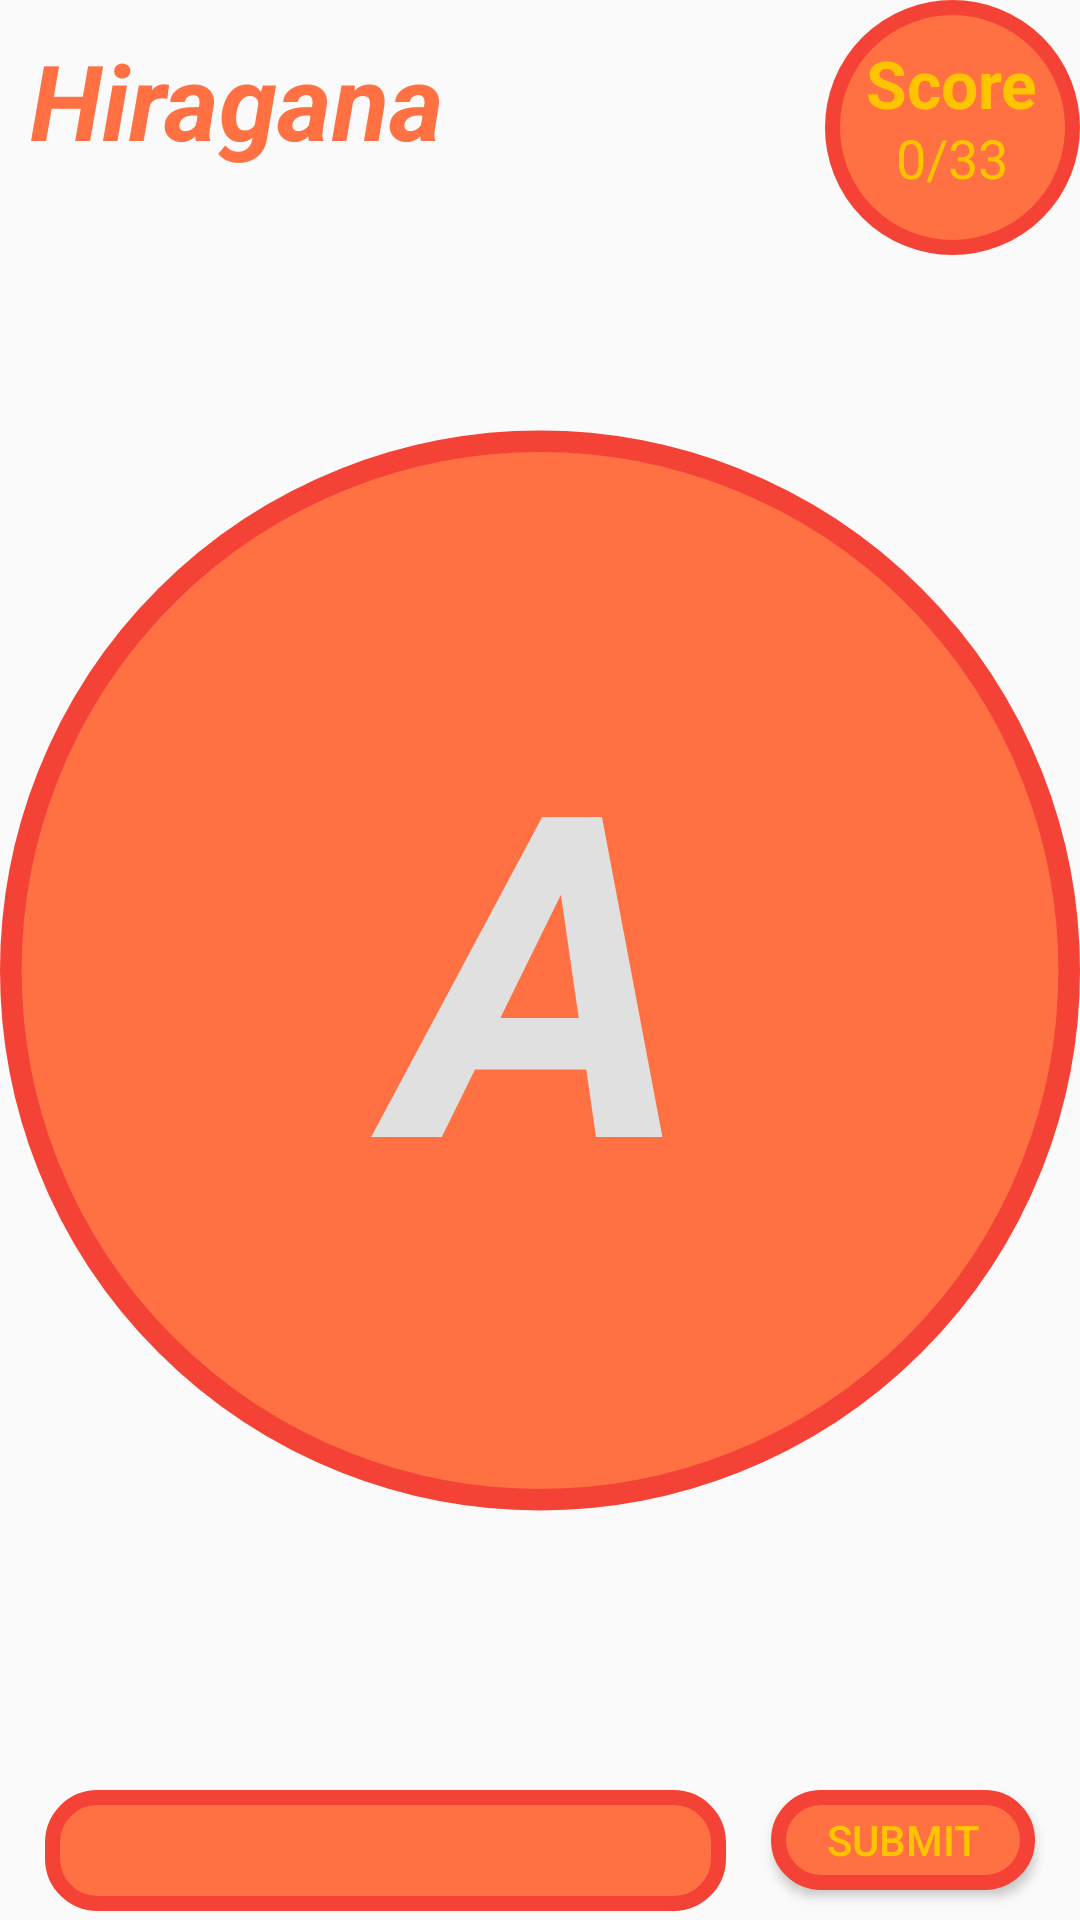

This screen was rendered from an Android layout file. Write that file and the resources it references.
<!-- AndroidManifest.xml: activity theme AppTheme -->
<!-- res/layout/activity_main.xml -->
<?xml version="1.0" encoding="utf-8"?>
<RelativeLayout xmlns:android="http://schemas.android.com/apk/res/android"
    xmlns:tools="http://schemas.android.com/tools"
    android:layout_width="match_parent"
    android:layout_height="match_parent"
    tools:context=".activity.MainActivity">

    <TextView
        android:id="@+id/txt_title"
        android:layout_width="wrap_content"
        android:layout_height="wrap_content"
        android:layout_alignParentLeft="true"
        android:layout_alignParentStart="true"
        android:layout_alignParentTop="true"
        android:layout_marginLeft="10dp"
        android:layout_marginTop="10dp"
        android:text="Hiragana"
        android:textAppearance="?android:attr/textAppearanceMedium"
        android:textColor="@color/background_color"
        android:textSize="35sp"
        android:textStyle="bold|italic" />

    <FrameLayout
        android:layout_width="wrap_content"
        android:layout_height="wrap_content"
        android:layout_alignParentEnd="true"
        android:layout_alignParentRight="true">


        <ImageView
            android:layout_width="wrap_content"
            android:layout_height="wrap_content"
            android:layout_gravity="center"
            android:src="@drawable/circle_background_score" />

        <TextView
            android:id="@+id/txt_score"
            android:layout_width="wrap_content"
            android:layout_height="wrap_content"
            android:layout_gravity="center"
            android:layout_marginTop="10dp"
            android:text="0/33"
            android:textAppearance="?android:attr/textAppearanceMedium"
            android:textColor="@color/text_color" />

        <TextView
            android:id="@+id/txt_score_title"
            android:layout_width="wrap_content"
            android:layout_height="wrap_content"
            android:layout_gravity="center_horizontal|top"
            android:layout_marginTop="13dp"
            android:text="Score"
            android:textAppearance="?android:attr/textAppearanceLarge"
            android:textColor="@color/text_color"
            android:textStyle="bold" />

    </FrameLayout>

    <ImageView
        android:id="@+id/imageView"
        android:layout_width="match_parent"
        android:layout_height="wrap_content"
        android:layout_alignBottom="@+id/edt_anwser"
        android:layout_alignParentLeft="true"
        android:layout_alignParentStart="true"
        android:layout_alignTop="@+id/txt_title"
        android:src="@drawable/circle_background_main" />

    <EditText
        android:id="@+id/edt_anwser"
        android:layout_width="wrap_content"
        android:layout_height="wrap_content"
        android:layout_alignParentBottom="true"
        android:layout_alignParentLeft="true"
        android:layout_alignParentStart="true"
        android:layout_marginBottom="3dp"
        android:layout_marginLeft="15dp"
        android:layout_toLeftOf="@+id/btn_go"
        android:layout_toStartOf="@+id/btn_go"
        android:background="@drawable/rect_background"
        android:focusable="false"
        android:gravity="center"
        android:inputType="textPersonName"
        android:textColor="@color/text_color"
        android:textSize="30sp" />

    <Button
        android:id="@+id/btn_go"
        android:layout_width="wrap_content"
        android:layout_height="wrap_content"
        android:layout_alignEnd="@+id/imageView"
        android:layout_alignRight="@+id/imageView"
        android:layout_alignTop="@+id/edt_anwser"
        android:layout_marginBottom="10dp"
        android:layout_marginLeft="15dp"
        android:layout_marginRight="15dp"
        android:background="@drawable/rect_background"
        android:text="Submit"
        android:textColor="@color/text_color" />

    <TextView
        android:id="@+id/question"
        android:layout_width="match_parent"
        android:layout_height="wrap_content"
        android:gravity="center"
        android:layout_centerHorizontal="true"
        android:layout_centerVertical="true"
        android:text="A"
        android:textAppearance="?android:attr/textAppearanceLarge"
        android:textColor="@color/text_main_color"
        android:textSize="150sp"
        android:textStyle="bold|italic" />

    <TextView
        android:id="@+id/text_result"
        android:layout_width="wrap_content"
        android:layout_height="wrap_content"
        android:layout_centerHorizontal="true"
        android:layout_centerVertical="true"
        android:text="Right"
        android:visibility="gone"
        android:textStyle="bold"
        android:textColor="@color/text_main_color"
        android:textSize="50sp"
        android:textAppearance="?android:attr/textAppearanceLarge" />
</RelativeLayout>
<!-- resources referenced by this layout -->
<resources>
  <color name="background_color">#ff7043</color>
  <color name="text_color">#ffc400</color>
  <color name="text_main_color">#e0e0e0</color>
  <!-- drawable circle_background_main (drawable) -->
  <?xml version="1.0" encoding="utf-8"?>
  <shape
      xmlns:android="http://schemas.android.com/apk/res/android"
      android:shape="oval">
  
      <solid
          android:color="@color/background_color"/>
      <size
          android:width="150dp"
          android:height="150dp"/>
      <stroke
          android:width="3dp"
          android:color="@color/strock_background_color"/>
      <corners android:radius="5dp"/>
  
  </shape>
  <!-- drawable circle_background_score (drawable) -->
  <?xml version="1.0" encoding="utf-8"?>
  <shape
      xmlns:android="http://schemas.android.com/apk/res/android"
      android:shape="oval">
  
      <solid
          android:color="@color/background_color"/>
      <size
          android:width="85dp"
          android:height="85dp"/>
      <stroke
          android:width="5dp"
          android:color="@color/strock_background_color"/>
      <corners android:radius="5dp"/>
  
  </shape>
  <!-- drawable rect_background (drawable) -->
  <?xml version="1.0" encoding="utf-8"?>
  <shape
      xmlns:android="http://schemas.android.com/apk/res/android"
      android:shape="rectangle">
  
      <solid
          android:color="@color/background_color"/>
      <size
          android:width="40dp"
          android:height="40dp"/>
      <stroke
          android:width="5dp"
          android:color="@color/strock_background_color"/>
      <corners android:radius="15dp"/>
  
  </shape>
  <style name="AppTheme" parent="Theme.AppCompat.Light.DarkActionBar">
          
          <item name="colorPrimary">@color/colorPrimary</item>
          <item name="colorPrimaryDark">@color/colorPrimaryDark</item>
          <item name="colorAccent">@color/colorAccent</item>
          <item name="windowNoTitle">true</item>
          <item name="windowActionBar">false</item>
          <item name="android:windowFullscreen">true</item>
          <item name="android:windowContentOverlay">@null</item>
          <item name="android:windowAnimationStyle">@style/animationTheme</item>
      </style>
  <color name="strock_background_color">#f44336</color>
  <color name="colorPrimary">#3F51B5</color>
  <color name="colorPrimaryDark">#303F9F</color>
  <color name="colorAccent">#FF4081</color>
  <style name="animationTheme" parent="@android:style/Animation.Activity">
          <item name="android:windowEnterAnimation">@anim/fadein</item>
      </style>
</resources>
